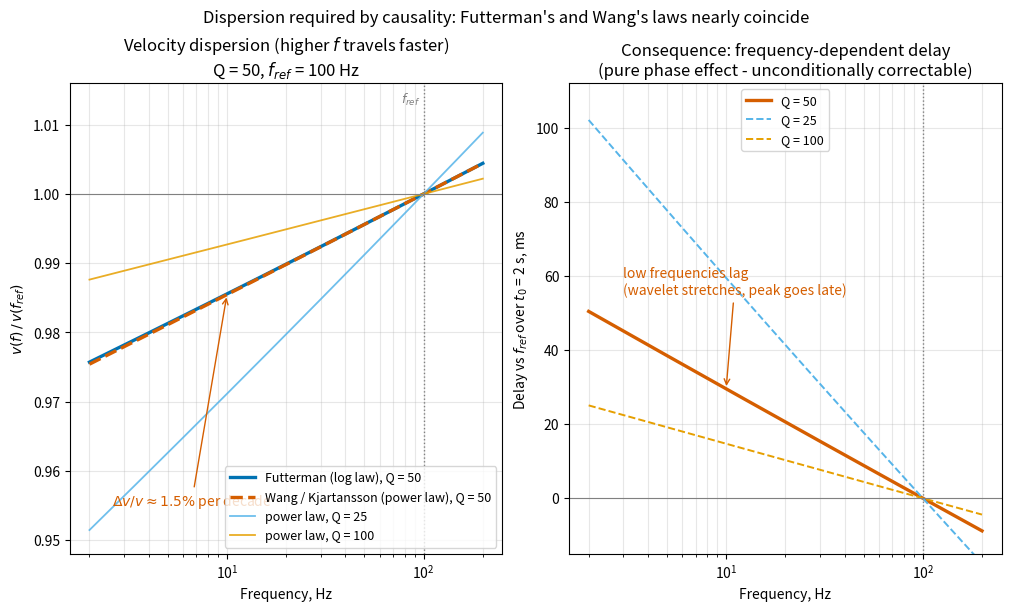

The script that saved this image:
"""Velocity dispersion from absorption: Futterman vs Wang (Kjartansson).

Left panel : phase velocity ratio v(f)/v(f_ref) for Q = 50, f_ref = 100 Hz.
             - Futterman (logarithmic law, practical anchored form):
                 v(f)/v(f_ref) = 1 / (1 + (1/(pi*Q)) * ln(f_ref/f))
             - Wang / Kjartansson (power law):
                 v(f)/v(f_ref) = (f/f_ref)**gamma,  gamma = arctan(1/Q)/pi
             Lighter curves show Q = 25 and Q = 100 (power law) to make
             the 1/Q scaling visible.
Right panel: the resulting delay of a low-frequency component relative to
             the reference frequency over t0 = 2 s of travel time,
             dt(f) = t0 * ((f/f_ref)**(-gamma) - 1) - tens of milliseconds,
             which is exactly the wavelet stretch seen on real data.
"""

import os

import matplotlib.pyplot as plt
import numpy as np

Q_MAIN = 50.0
F_REF = 100.0
T0 = 2.0  # s, reference travel time for the delay panel

C_MAIN = "#0072B2"   # blue
C_ALT = "#D55E00"    # vermillion
C_LIGHT = ["#56B4E9", "#E69F00"]  # lighter shades for Q = 25 / 100


def gamma_of_q(q):
    """Kjartansson exponent: gamma = arctan(1/Q)/pi ~ 1/(pi Q)."""
    return np.arctan(1.0 / q) / np.pi


def futterman_ratio(f, q, f_ref):
    """Anchored Futterman velocity ratio (Hargreaves & Calvert form)."""
    return 1.0 / (1.0 + np.log(f_ref / f) / (np.pi * q))


def wang_ratio(f, q, f_ref):
    """Kjartansson / Wang power-law velocity ratio."""
    return (f / f_ref) ** gamma_of_q(q)


def main():
    f = np.logspace(np.log10(2), np.log10(200), 400)

    fig, (ax_v, ax_d) = plt.subplots(1, 2, figsize=(10, 6),
                                     constrained_layout=True)

    # --- velocity ratios ---
    ax_v.plot(f, futterman_ratio(f, Q_MAIN, F_REF), color=C_MAIN, lw=2.4,
              label=f"Futterman (log law), Q = {Q_MAIN:.0f}")
    ax_v.plot(f, wang_ratio(f, Q_MAIN, F_REF), color=C_ALT, lw=2.4, ls="--",
              label=f"Wang / Kjartansson (power law), Q = {Q_MAIN:.0f}")
    for q, color in zip([25.0, 100.0], C_LIGHT):
        ax_v.plot(f, wang_ratio(f, q, F_REF), color=color, lw=1.3, alpha=0.85,
                  label=f"power law, Q = {q:.0f}")
    ax_v.axhline(1.0, color="gray", lw=0.8)
    ax_v.axvline(F_REF, color="gray", ls=":", lw=1)
    ax_v.set_ylim(0.948, 1.016)
    ax_v.text(F_REF * 0.97, 1.0148, "$f_{ref}$",
              ha="right", va="top", fontsize=9, color="gray")

    # annotate one decade of change
    dv = (wang_ratio(100.0, Q_MAIN, F_REF) - wang_ratio(10.0, Q_MAIN, F_REF))
    ax_v.annotate(f"$\\Delta v/v \\approx {100 * dv:.1f}\\%$ per decade",
                  xy=(10, wang_ratio(10.0, Q_MAIN, F_REF)),
                  xytext=(2.6, 0.955), fontsize=10, color=C_ALT,
                  arrowprops=dict(arrowstyle="->", color=C_ALT))
    ax_v.set_xscale("log")
    ax_v.set_xlabel("Frequency, Hz")
    ax_v.set_ylabel("$v(f)\\,/\\,v(f_{ref})$")
    ax_v.set_title(f"Velocity dispersion (higher $f$ travels faster)\n"
                   f"Q = {Q_MAIN:.0f}, $f_{{ref}}$ = {F_REF:.0f} Hz")
    ax_v.legend(fontsize=9, loc="lower right")
    ax_v.grid(alpha=0.3, which="both")

    # --- delay of low frequencies ---
    for q, color, lw, ls in [(Q_MAIN, C_ALT, 2.4, "-"),
                             (25.0, C_LIGHT[0], 1.4, "--"),
                             (100.0, C_LIGHT[1], 1.4, "--")]:
        delay_ms = 1e3 * T0 * ((f / F_REF) ** (-gamma_of_q(q)) - 1.0)
        ax_d.plot(f, delay_ms, color=color, lw=lw, ls=ls,
                  label=f"Q = {q:.0f}")
    ax_d.axhline(0, color="gray", lw=0.8)
    ax_d.axvline(F_REF, color="gray", ls=":", lw=1)
    ax_d.set_ylim(-15, 112)
    ax_d.annotate("low frequencies lag\n(wavelet stretches, peak goes late)",
                  xy=(10, 1e3 * T0 * ((10 / F_REF) ** (-gamma_of_q(Q_MAIN)) - 1)),
                  xytext=(3, 55), fontsize=10, color=C_ALT,
                  arrowprops=dict(arrowstyle="->", color=C_ALT))
    ax_d.set_xscale("log")
    ax_d.set_xlabel("Frequency, Hz")
    ax_d.set_ylabel(f"Delay vs $f_{{ref}}$ over $t_0$ = {T0:.0f} s, ms")
    ax_d.set_title("Consequence: frequency-dependent delay\n"
                   "(pure phase effect - unconditionally correctable)")
    ax_d.legend(fontsize=9)
    ax_d.grid(alpha=0.3, which="both")

    fig.suptitle("Dispersion required by causality: "
                 "Futterman's and Wang's laws nearly coincide", fontsize=12)
    out = os.path.join("figures",
                       "term02_lec01", "term02_lec01_velocity_dispersion.png")
    os.makedirs(os.path.dirname(out), exist_ok=True)
    fig.savefig(out, dpi=150)
    print(f"saved {out}")


if __name__ == "__main__":
    main()
